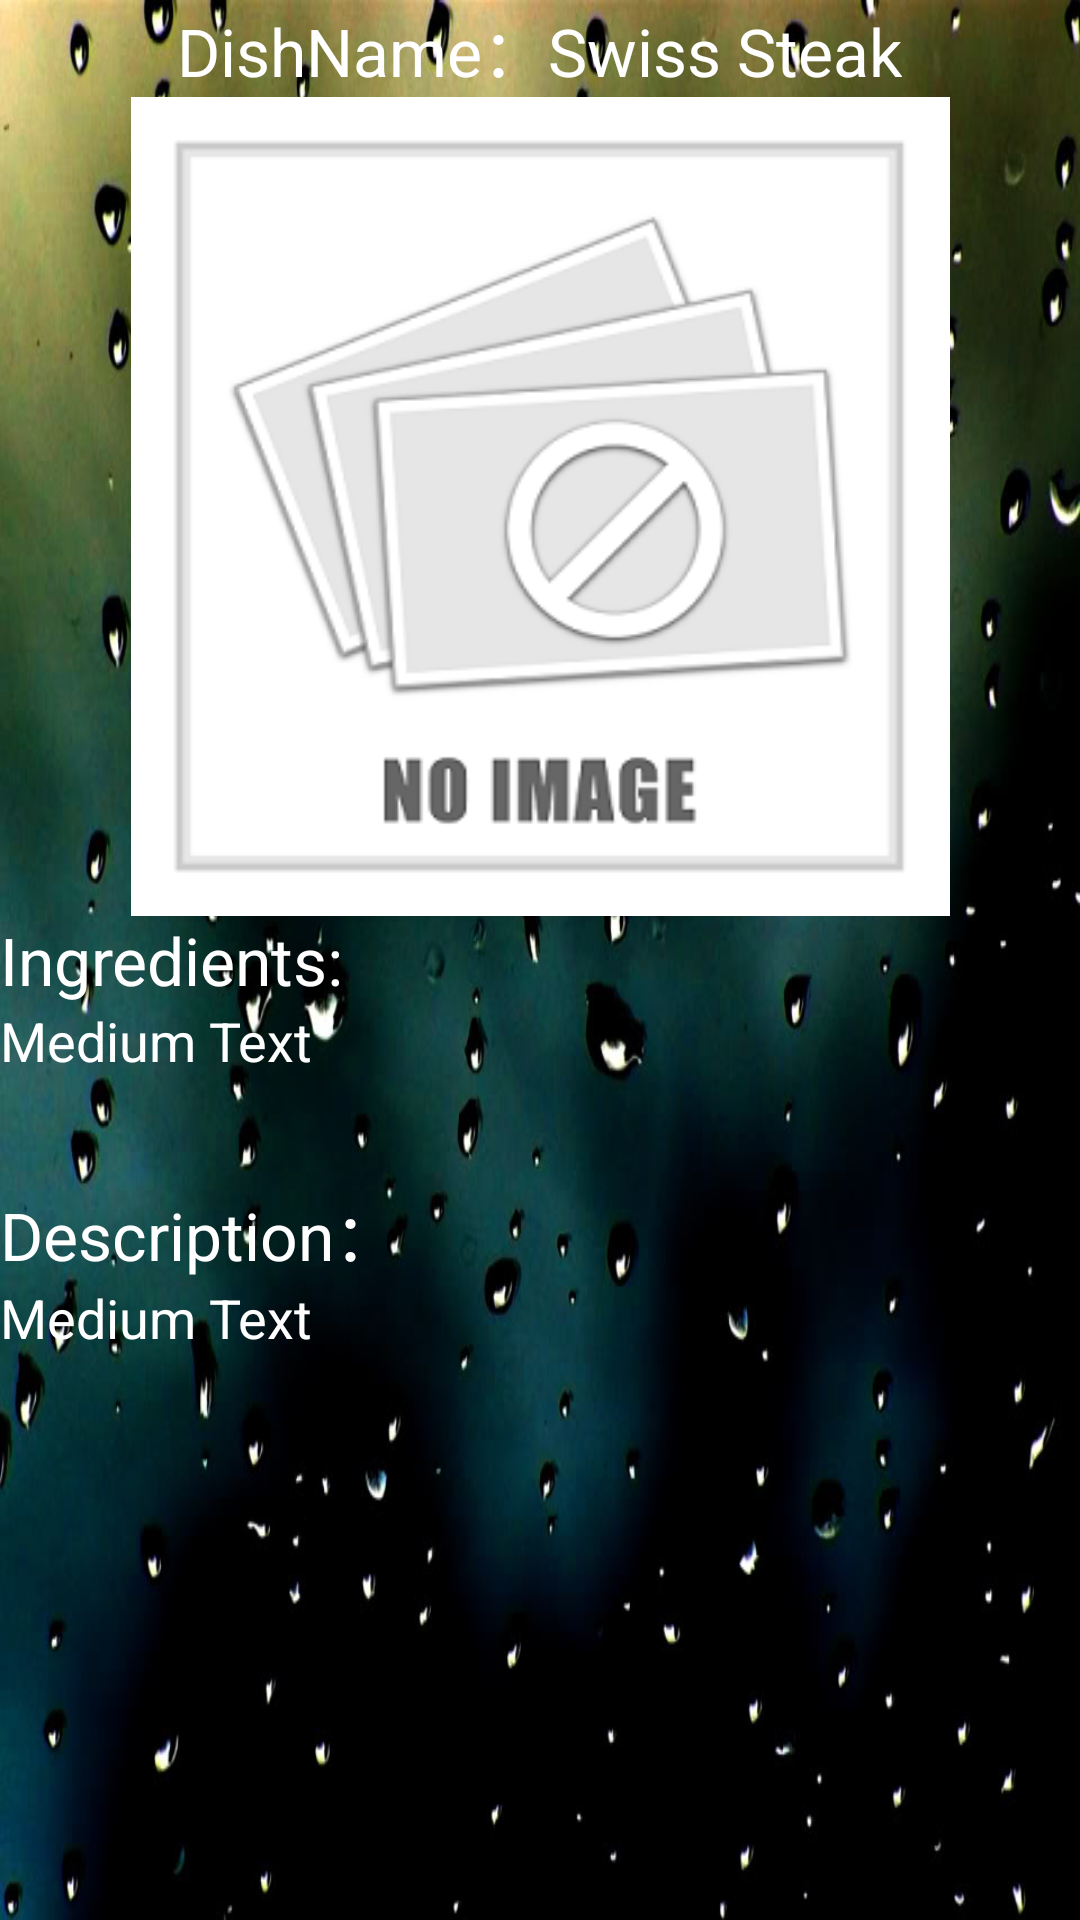

This screen was rendered from an Android layout file. Write that file and the resources it references.
<!-- AndroidManifest.xml: application theme Dialog -->
<!-- res/layout/selection.xml -->
<?xml version="1.0" encoding="utf-8"?>
<RelativeLayout xmlns:android="http://schemas.android.com/apk/res/android"
    android:layout_width="match_parent"
    android:layout_height="match_parent"
    android:background="@drawable/local3"
    android:gravity="top" >

    <TextView
        android:id="@+id/text_dishname"
        android:layout_width="wrap_content"
        android:layout_height="wrap_content"
        android:layout_alignParentTop="true"
        android:layout_centerHorizontal="true"
        android:text="DishName：Swiss Steak"
        android:textAppearance="?android:attr/textAppearanceLarge" />

    <com.example.easycooking.model.GalleryFlow
        android:id="@+id/galleryFlow1"
        android:layout_width="match_parent"
        android:layout_height="wrap_content"
        android:layout_above="@+id/textView2"
        android:layout_alignLeft="@+id/text_dishname"
        android:layout_alignRight="@+id/text_dishname"
        android:layout_below="@+id/text_dishname" />

    <TextView
        android:id="@+id/text_steps"
        android:layout_width="wrap_content"
        android:layout_height="wrap_content"
        android:layout_alignParentBottom="true"
        android:layout_alignParentLeft="true"
        android:layout_alignParentRight="true"
        android:layout_below="@+id/textView4"
        android:clickable="false"
        android:scrollbars="vertical"
        android:text="Medium Text"
        android:textAppearance="?android:attr/textAppearanceMedium" />

    <TextView
        android:id="@+id/text_ingredients"
        android:layout_width="wrap_content"
        android:layout_height="wrap_content"
        android:layout_alignParentLeft="true"
        android:layout_alignParentRight="true"
        android:layout_below="@+id/textView2"
        android:height="60dp"
        android:scrollHorizontally="true"
        android:scrollbars="vertical"
        android:text="Medium Text"
        android:textAppearance="?android:attr/textAppearanceMedium" />

    <TextView
        android:id="@+id/textView4"
        android:layout_width="wrap_content"
        android:layout_height="wrap_content"
        android:layout_alignParentLeft="true"
        android:layout_below="@+id/text_ingredients"
        android:text="Description："
        android:textAppearance="?android:attr/textAppearanceLarge" />

    <TextView
        android:id="@+id/textView2"
        android:layout_width="wrap_content"
        android:layout_height="wrap_content"
        android:layout_alignParentLeft="true"
        android:layout_centerVertical="true"
        android:text="Ingredients:"
        android:textAppearance="?android:attr/textAppearanceLarge" />

    <ImageView
        android:id="@+id/imageView1"
        android:layout_width="match_parent"
        android:layout_height="match_parent"
        android:layout_above="@+id/textView2"
        android:layout_alignParentRight="true"
        android:layout_alignTop="@+id/galleryFlow1"
        android:src="@drawable/noimage" />

</RelativeLayout>
<!-- resources referenced by this layout -->
<resources>
  <!-- drawable local3: jpg bitmap (drawable-hdpi, 80978 bytes) -->
  <!-- drawable noimage: png bitmap (drawable-hdpi, 27365 bytes) -->
  <style name="Dialog" parent="android:Theme" />
</resources>
